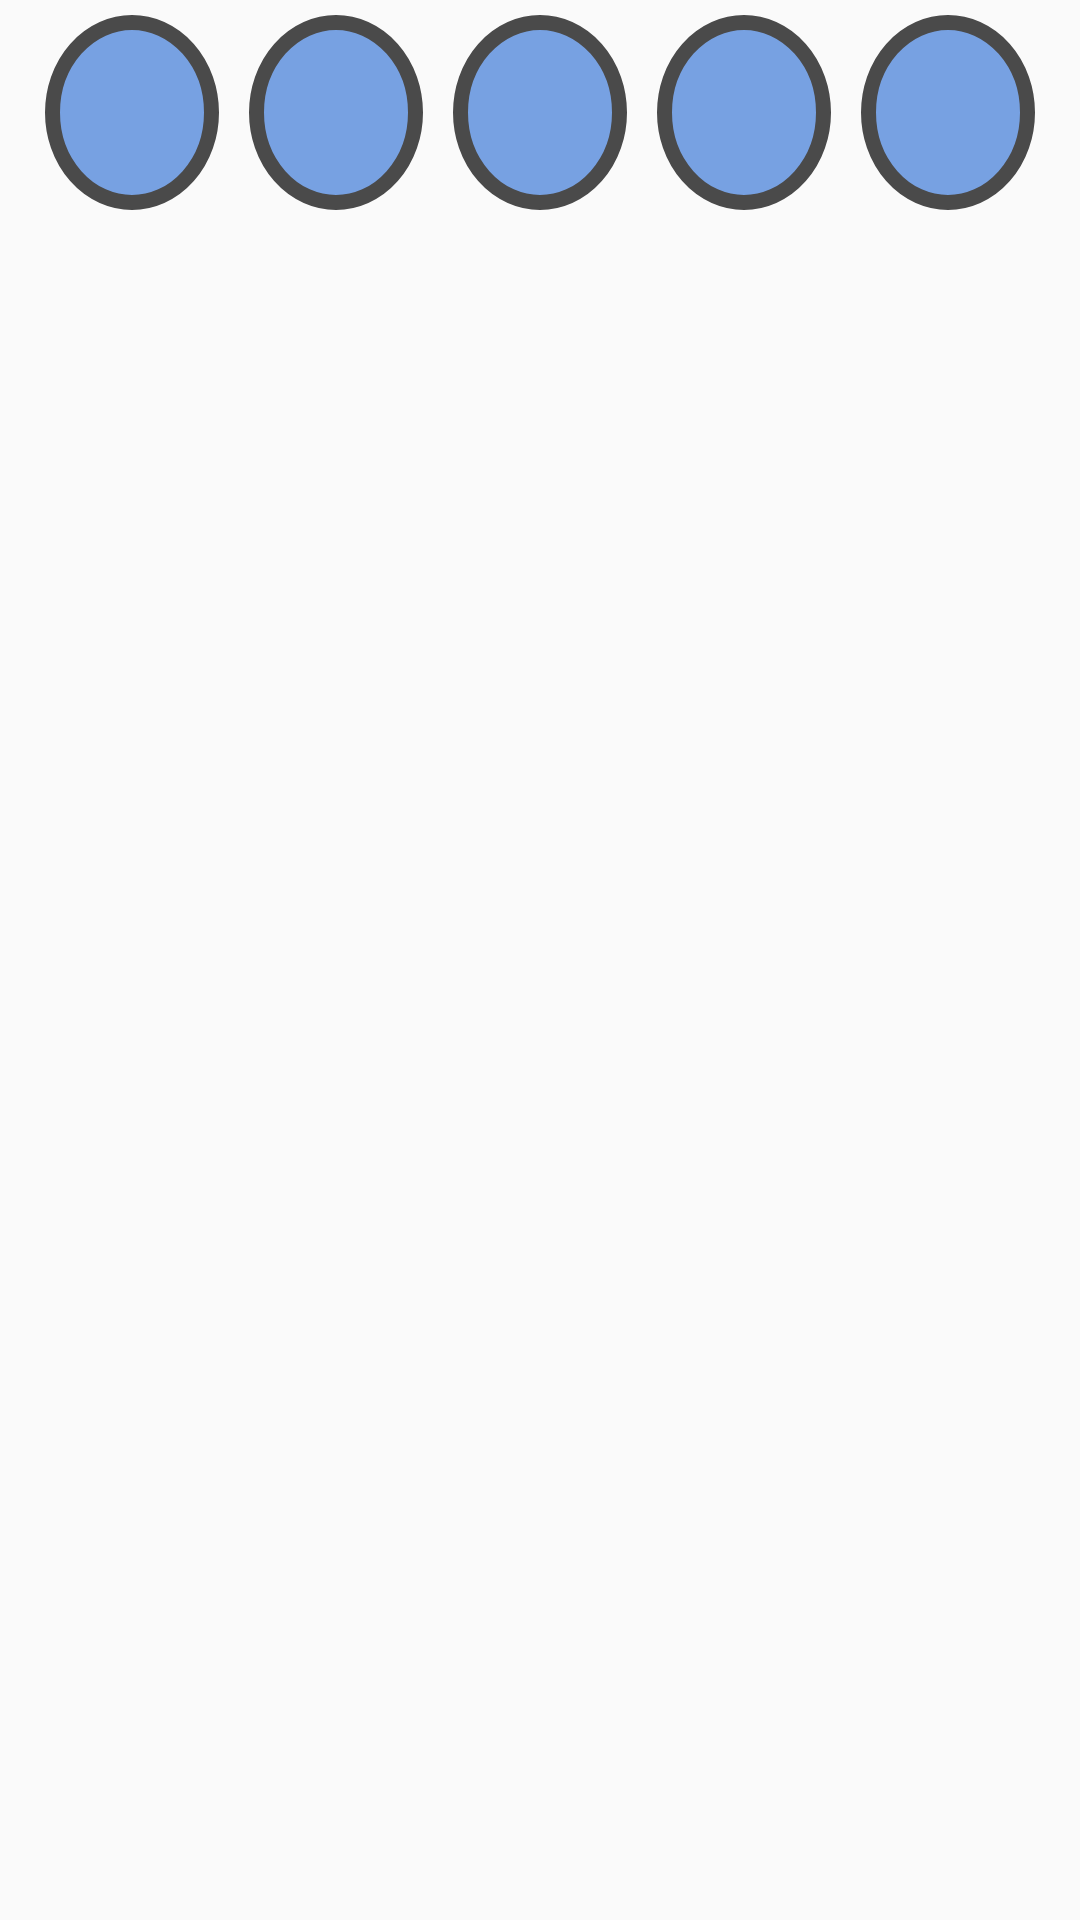

Produce the Android XML layout that renders to this screen, including the resource entries it uses.
<!-- AndroidManifest.xml: application theme AppTheme -->
<!-- res/layout/windows_buttons.xml -->
<?xml version="1.0" encoding="utf-8"?>
<LinearLayout xmlns:android="http://schemas.android.com/apk/res/android"
    android:layout_width="match_parent"
    android:layout_height="match_parent"
    android:paddingLeft="10dp"
    android:paddingStart="10dp"
    android:paddingRight="10dp">

    <ImageButton
        android:id="@+id/button_game_windows_one"
        style="@style/SectionsButton"
        android:background="@drawable/windows_button_round"
        android:text="@string/button_empty" />

    <ImageButton
        android:id="@+id/button_game_windows_two"
        style="@style/SectionsButton"
        android:background="@drawable/windows_button_round"
        android:text="@string/button_empty" />

    <ImageButton
        android:id="@+id/button_game_windows_three"
        style="@style/SectionsButton"
        android:background="@drawable/windows_button_round"
        android:text="@string/button_empty" />

    <ImageButton
        android:id="@+id/button_game_windows_four"
        style="@style/SectionsButton"
        android:background="@drawable/windows_button_round"
        android:text="@string/button_empty" />

    <ImageButton
        android:id="@+id/button_game_windows_five"
        style="@style/SectionsButton"
        android:background="@drawable/windows_button_round"
        android:text="@string/button_empty" />


</LinearLayout>
<!-- resources referenced by this layout -->
<resources>
  <!-- drawable windows_button_round (drawable) -->
  <?xml version="1.0" encoding="utf-8"?>
  <selector xmlns:android="http://schemas.android.com/apk/res/android">
  
  
  
      <item android:state_pressed="true">
          <shape android:shape="oval">
              <stroke android:color="#373737" android:width="5dp" />
              <solid android:color="#83B1F8"/>
              <size android:width="100dp" android:height="100dp"/>
          </shape>
      </item>
  
      <item android:state_enabled="false">
          <shape android:shape="oval">
              <stroke android:color="#373737" android:width="5dp" />
              <solid android:color="#496288"/>
              <size android:width="100dp" android:height="100dp"/>
          </shape>
      </item>
  
      <item>
          <shape android:shape="oval">
              <stroke android:color="#4a4a4a" android:width="5dp" />
              <solid android:color="#77a1e2"/>
              <size android:width="100dp" android:height="100dp"/>
          </shape>
      </item>
  </selector>
  <string name="button_empty"> </string>
  <style name="SectionsButton" parent="Theme.AppCompat.Light.NoActionBar">
          <item name="android:layout_width">65dp</item>
          <item name="android:layout_height">65dp</item>
          <item name="android:layout_weight">1</item>
          <item name="android:layout_margin">5dp</item>
          <item name="android:scaleType">fitCenter</item>
          <item name="android:padding">10dp</item>
      </style>
  <style name="AppTheme" parent="Theme.AppCompat.Light.NoActionBar">
          
          <item name="colorPrimary">@color/colorPrimary</item>
          <item name="colorPrimaryDark">@color/color_status_bar</item>
          <item name="colorAccent">@color/colorAccent</item>
      </style>
  <color name="colorPrimary">#6200EE</color>
  <color name="color_status_bar">#000000</color>
  <color name="colorAccent">#03DAC5</color>
</resources>
